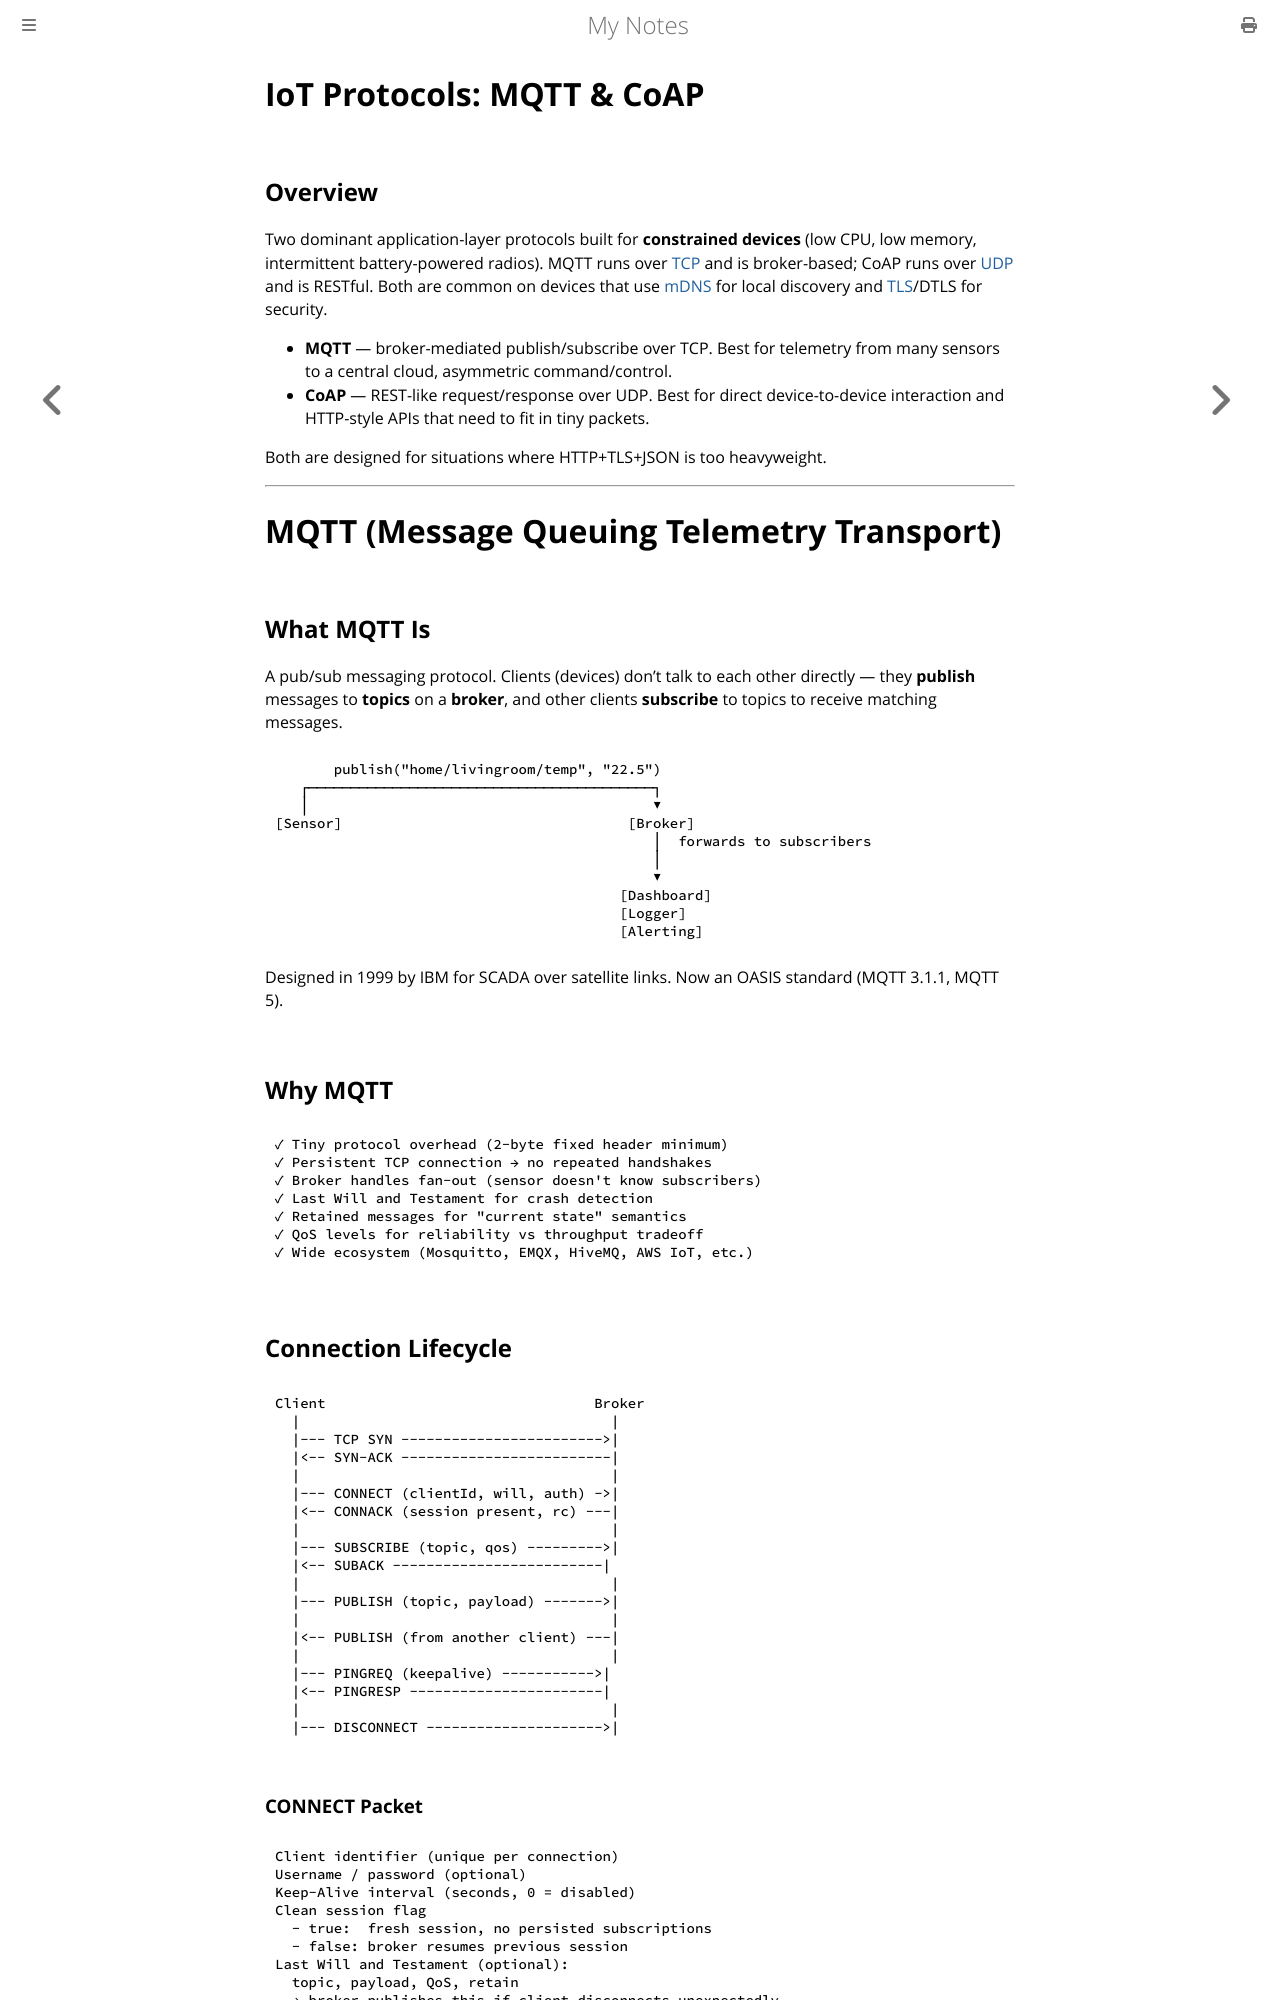

repository: paritystack/notes · page: networking/iot_protocols.html · generator: mdbook

# IoT Protocols: MQTT & CoAP

## Overview

Two dominant application-layer protocols built for **constrained devices** (low CPU, low memory, intermittent battery-powered radios). MQTT runs over [TCP](tcp.md) and is broker-based; CoAP runs over [UDP](udp.md) and is RESTful. Both are common on devices that use [mDNS](mdns.md) for local discovery and [TLS](tls_ssl.md)/DTLS for security.

- **MQTT** — broker-mediated publish/subscribe over TCP. Best for telemetry from many sensors to a central cloud, asymmetric command/control.
- **CoAP** — REST-like request/response over UDP. Best for direct device-to-device interaction and HTTP-style APIs that need to fit in tiny packets.

Both are designed for situations where HTTP+TLS+JSON is too heavyweight.

---

# MQTT (Message Queuing Telemetry Transport)

## What MQTT Is

A pub/sub messaging protocol. Clients (devices) don't talk to each other directly — they **publish** messages to **topics** on a **broker**, and other clients **subscribe** to topics to receive matching messages.

```
       publish("home/livingroom/temp", "22.5")
   ┌─────────────────────────────────────────┐
   │                                         ▼
[Sensor]                                  [Broker]
                                             │  forwards to subscribers
                                             │
                                             ▼
                                         [Dashboard]
                                         [Logger]
                                         [Alerting]
```

Designed in 1999 by IBM for SCADA over satellite links. Now an OASIS standard (MQTT 3.1.1, MQTT 5).

## Why MQTT

```
✓ Tiny protocol overhead (2-byte fixed header minimum)
✓ Persistent TCP connection → no repeated handshakes
✓ Broker handles fan-out (sensor doesn't know subscribers)
✓ Last Will and Testament for crash detection
✓ Retained messages for "current state" semantics
✓ QoS levels for reliability vs throughput tradeoff
✓ Wide ecosystem (Mosquitto, EMQX, HiveMQ, AWS IoT, etc.)
```
